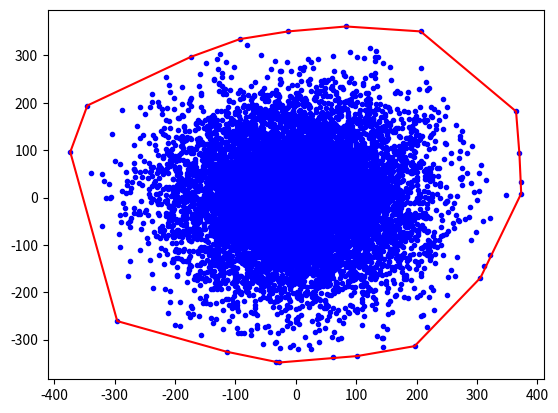

Reproduce this figure in Python.
import numpy as np
import matplotlib.pyplot as plt

def createPoints(range_min, range_max, no_points):
    """Create 2D integer points in a fixed size

    :min: TODO
    :max: TODO
    :no_points: TODO
    :returns: TODO

    """
    points = []
    points = range_max * np.random.randn(no_points, 2) + range_min
    # for i in range(no_points):
    #     points.append((np.random.randint(range_min, range_max), np.random.randint(range_min, range_max)))
    return np.asarray(points)

def crossProduct(point1, point2, point3):
    """find crossProduct of 2 vectors in 2D space, magnitude tells direction

    :point1: TODO
    :point2: TODO
    :point3: TODO
    :returns: boolean

    """
    return (point2[0]-point1[0])*(point3[1]-point1[1]) \
            -(point2[1]-point1[1])*(point3[0]-point1[0])

def findAnchorPoint(points):
    """TODO: Docstring for findAnchorPoint.

    :points: TODO
    :returns: TODO

    """
    # Find anchor point (smallest y value, if equal then smallest x value)
    points = np.asarray(points)
    min_idx = None
    for i, (x, y) in enumerate(points):
        if min_idx == None or y < points[min_idx, 1]:
            min_idx = i
        if y == points[min_idx, 1] and x < points[min_idx, 0]:
            min_idx = i
    return min_idx, points[min_idx, :]

def sortPoints(points, anchor_point):
    """Sort the give points in anticlockwise fashion about the anchor point

    :points: TODO
    :anchor_point: TODO
    :returns: TODO

    """
    def polarAngle(point):
        """Find the polar angle between anchor and point
        :returns: angle value


        """
        y_len = point[1] - anchor_point[1]
        x_len = point[0] - anchor_point[0]
        return np.arctan2(y_len, x_len)

    point_list = points.tolist()
    point_list.sort(key = lambda p: polarAngle(p))
    return np.asarray(point_list)

def convexHull(points):
    """Find the convex hull for given set of 2d points

    :points: numpy array of 2D points (x, y) pairs
    :returns: a list of points forming the convex hull of the input

    """
    # Handle trivial case and return
    no_points = points.shape[0]
    if no_points <= 3:
        return points

    anchor_idx, anchor_pt = findAnchorPoint(points)
    points = np.delete(points, (anchor_idx), axis=0)

    points = sortPoints(points, anchor_pt)

    hull = [anchor_pt, points[0]]
    for p in points[1:]:
        while crossProduct(hull[-2], hull[-1], p) <= 0:
            del hull[-1]
            if len(hull) < 2:
                break
        hull.append(p)

    return np.asarray(hull)

def main():
    """Main function
    :returns:

    """
    no_points = 10000
    low, high = 0, 100
    # create points randomly
    points = createPoints(low, high, no_points)
    plt.scatter(points[:, 0], points[:, 1], color='b', marker='.')

    convex_hull_points = convexHull(points)

    convex_hull_points = np.append(convex_hull_points, convex_hull_points[0, :][None, :], axis=0)
    plt.plot(convex_hull_points[:, 0], convex_hull_points[:, 1], 'r')
    plt.show()

if __name__ == "__main__":
    main()
